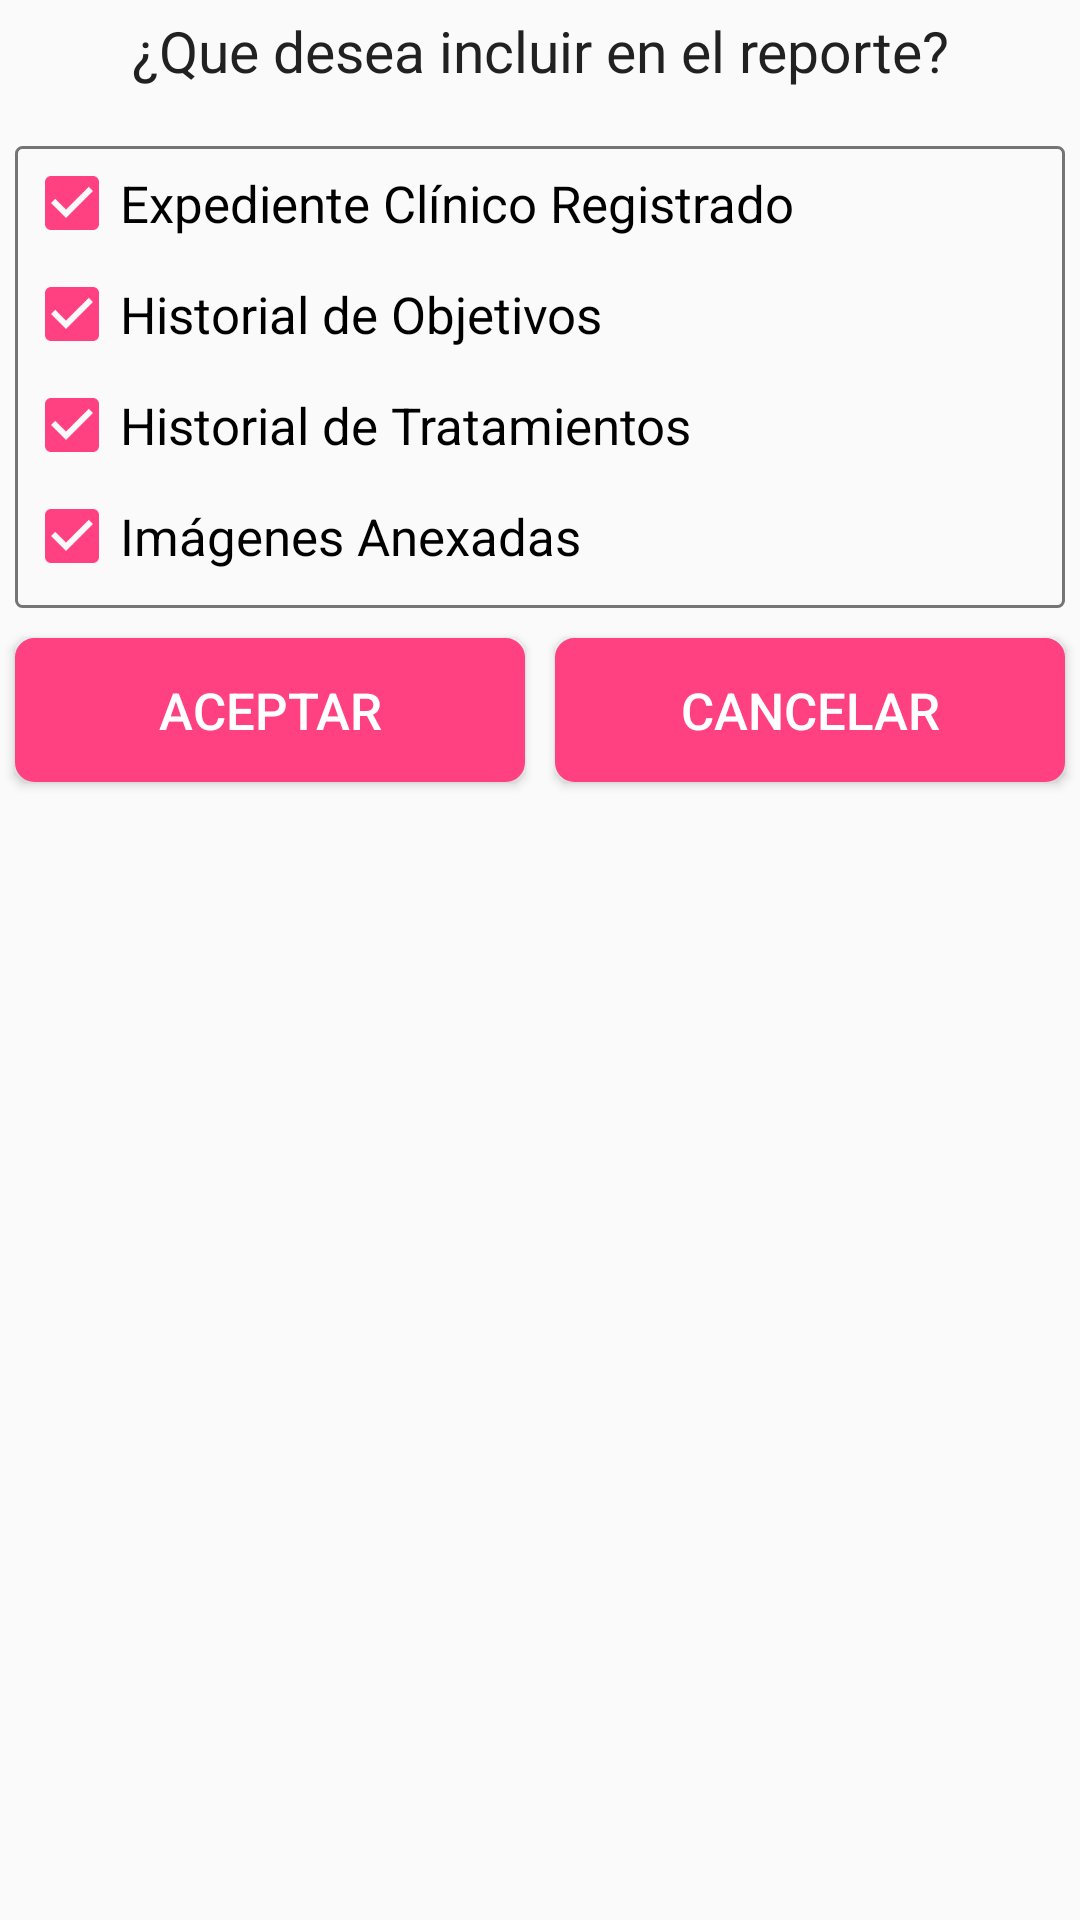

Write the Android layout XML for this screen, with the resource values it uses.
<!-- AndroidManifest.xml: application theme AppTheme -->
<!-- res/layout/alertdialog_opciones_pdf.xml -->
<?xml version="1.0" encoding="utf-8"?>
<LinearLayout xmlns:android="http://schemas.android.com/apk/res/android"
    android:orientation="vertical" android:layout_width="match_parent"
    android:layout_height="match_parent">

    <TextView
        android:layout_width="match_parent"
        android:layout_height="wrap_content"
        android:text="¿Que desea incluir en el reporte?"
        android:textSize="@dimen/font_size_subtitle"
        android:textColor="@color/colorPrimaryText"
        android:textAlignment="center"
        android:padding="4dp"
        android:layout_marginBottom="10dp"
        />

    <LinearLayout
        android:layout_width="match_parent"
        android:layout_height="wrap_content"
        android:padding="3dp"
        android:layout_margin="5dp"
        android:background="@drawable/border_panel"
        android:orientation="vertical"
        >

        <CheckBox
            android:id="@+id/checkbox_pdf_expediente_clinico"
            android:layout_width="match_parent"
            android:layout_height="wrap_content"
            android:text="Expediente Clínico Registrado"
            android:textSize="@dimen/font_size_paragraph"
            android:checked="true"
            android:layout_marginBottom="5dp"
            />

        <CheckBox
            android:id="@+id/checkbox_pdf_historial_objetivos"
            android:layout_width="match_parent"
            android:layout_height="wrap_content"
            android:text="Historial de Objetivos"
            android:textSize="@dimen/font_size_paragraph"
            android:checked="true"
            android:layout_marginBottom="5dp"
            />

        <CheckBox
            android:id="@+id/checkbox_pdf_historial_tratamientos"
            android:layout_width="match_parent"
            android:layout_height="wrap_content"
            android:text="Historial de Tratamientos"
            android:textSize="@dimen/font_size_paragraph"
            android:checked="true"
            android:layout_marginBottom="5dp"
            />

        <CheckBox
            android:id="@+id/checkbox_pdf_imagenes_anexadas"
            android:layout_width="match_parent"
            android:layout_height="wrap_content"
            android:text="Imágenes Anexadas"
            android:textSize="@dimen/font_size_paragraph"
            android:checked="true"
            android:layout_marginBottom="5dp"
            />

    </LinearLayout>

    <LinearLayout
        android:layout_width="match_parent"
        android:layout_height="wrap_content"
        android:orientation="horizontal"
        >

        <Button
            android:id="@+id/btn_pdf_aceptas"
            android:layout_width="0dp"
            android:layout_height="wrap_content"
            android:layout_weight="1"
            android:layout_margin="5dp"
            android:padding="5dp"
            android:background="@drawable/mybutton"
            android:text="Aceptar"
            android:textSize="@dimen/font_size_paragraph"
            android:textColor="@color/colorTextButton"
            />

        <Button
            android:id="@+id/btn_pdf_cancelar"
            android:layout_width="0dp"
            android:layout_height="wrap_content"
            android:layout_weight="1"
            android:layout_margin="5dp"
            android:padding="5dp"
            android:background="@drawable/mybutton"
            android:text="Cancelar"
            android:textSize="@dimen/font_size_paragraph"
            android:textColor="@color/colorTextButton"
            />

    </LinearLayout>

</LinearLayout>
<!-- resources referenced by this layout -->
<resources>
  <color name="colorPrimaryText">#212121</color>
  <color name="colorTextButton">#FFFFFF</color>
  <dimen name="font_size_paragraph">17sp</dimen>
  <dimen name="font_size_subtitle">19sp</dimen>
  <!-- drawable border_panel (drawable) -->
  <shape
      xmlns:android="http://schemas.android.com/apk/res/android"
      android:shape="rectangle"    >
      <solid
          android:color="@null" >
      </solid>
  
      <stroke
          android:width="1dp"
          android:color="@color/colorSecondaryText" >
      </stroke>
  
      <padding
          android:left="2dp"
          android:top="2dp"
          android:right="2dp"
          android:bottom="2dp"    >
      </padding>
  
      <corners
          android:radius="2dp"   >
      </corners>
  
  </shape>
  <!-- drawable mybutton: vector/xml drawable (drawable, 2181 chars, omitted) -->
  <style name="AppTheme" parent="Theme.AppCompat.Light.DarkActionBar">
          
          <item name="colorPrimary">@color/colorPrimary</item>
          <item name="colorPrimaryDark">@color/colorPrimaryDark</item>
          <item name="colorAccent">@color/colorAccent</item>
          <item name="textColorError">#ff0000</item>
      </style>
  <color name="colorSecondaryText">#757575</color>
  <color name="colorPrimary">#3F51B5</color>
  <color name="colorPrimaryDark">#303F9F</color>
  <color name="colorAccent">#FF4081</color>
</resources>
